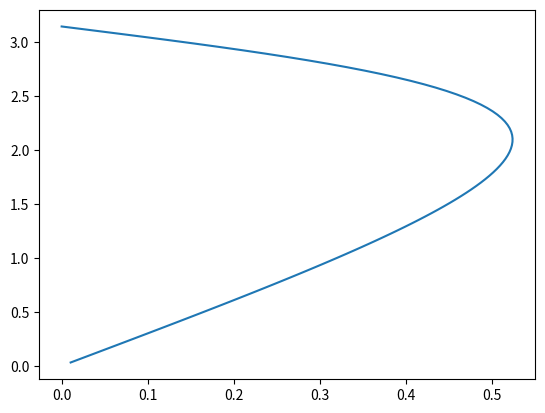

Here is the Python script that generated this plot:
import matplotlib as mp
import matplotlib.pyplot as plt
from numpy import matlib
import numpy as np

x_range = [-np.pi/2, np.pi/2]
n = 100
pas = (-x_range[0] + x_range[1])/n
theta2 = 0
theta1_step = []
theta2_step = []

m1 = 1
m2 = 1
l1 = 1
l2 = 1
g = 9.8


alpha = -(m1*l1 + m2*l2)*g
beta = - m2*l2*g
for i in range(n):

    theta2 = pas + theta2
    theta2_step.append(theta2)
    theta1 = np.arctan(beta*np.sin(theta2) /
                       (alpha + beta*np.cos(theta2)))
    theta1_step.append(theta1)
plt.plot(theta1_step, theta2_step)
plt.show()
